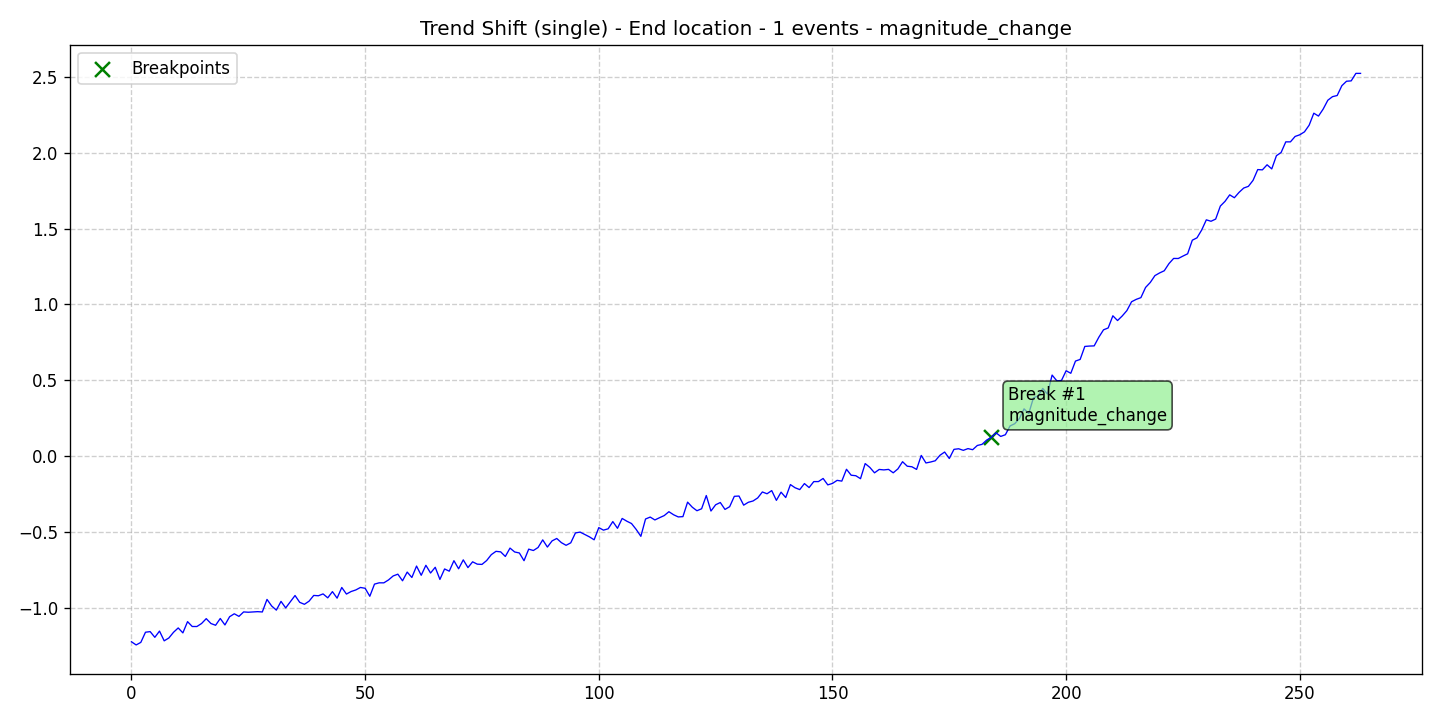

Source data for this figure (header and first rows):
data, stationary, det_lin_up, det_lin_down, det_quad, det_cubic, det_exp, det_damped, stoc_trend, volatility, single_seas, multiple_seas, point_anom_single, point_anom_multi, collect_anom, context_anom, mean_shift, var_shift, trend_shift, date, is_break, is_anomaly, is_multi, location_beginning
-1.225, 0, 0, 0, 0, 0, 0, 0, 0, 0, 0, 0, 0, 0, 0, 0, 0, 0, 1, 2020-01-01, 0, 0, 0, 0
-1.246, 0, 0, 0, 0, 0, 0, 0, 0, 0, 0, 0, 0, 0, 0, 0, 0, 0, 1, 2020-01-02, 0, 0, 0, 0
-1.229, 0, 0, 0, 0, 0, 0, 0, 0, 0, 0, 0, 0, 0, 0, 0, 0, 0, 1, 2020-01-03, 0, 0, 0, 0
-1.162, 0, 0, 0, 0, 0, 0, 0, 0, 0, 0, 0, 0, 0, 0, 0, 0, 0, 1, 2020-01-04, 0, 0, 0, 0
-1.158, 0, 0, 0, 0, 0, 0, 0, 0, 0, 0, 0, 0, 0, 0, 0, 0, 0, 1, 2020-01-05, 0, 0, 0, 0
-1.196, 0, 0, 0, 0, 0, 0, 0, 0, 0, 0, 0, 0, 0, 0, 0, 0, 0, 1, 2020-01-06, 0, 0, 0, 0
-1.155, 0, 0, 0, 0, 0, 0, 0, 0, 0, 0, 0, 0, 0, 0, 0, 0, 0, 1, 2020-01-07, 0, 0, 0, 0
-1.219, 0, 0, 0, 0, 0, 0, 0, 0, 0, 0, 0, 0, 0, 0, 0, 0, 0, 1, 2020-01-08, 0, 0, 0, 0
-1.2, 0, 0, 0, 0, 0, 0, 0, 0, 0, 0, 0, 0, 0, 0, 0, 0, 0, 1, 2020-01-09, 0, 0, 0, 0
-1.162, 0, 0, 0, 0, 0, 0, 0, 0, 0, 0, 0, 0, 0, 0, 0, 0, 0, 1, 2020-01-10, 0, 0, 0, 0
-1.134, 0, 0, 0, 0, 0, 0, 0, 0, 0, 0, 0, 0, 0, 0, 0, 0, 0, 1, 2020-01-11, 0, 0, 0, 0
-1.166, 0, 0, 0, 0, 0, 0, 0, 0, 0, 0, 0, 0, 0, 0, 0, 0, 0, 1, 2020-01-12, 0, 0, 0, 0
-1.092, 0, 0, 0, 0, 0, 0, 0, 0, 0, 0, 0, 0, 0, 0, 0, 0, 0, 1, 2020-01-13, 0, 0, 0, 0
-1.124, 0, 0, 0, 0, 0, 0, 0, 0, 0, 0, 0, 0, 0, 0, 0, 0, 0, 1, 2020-01-14, 0, 0, 0, 0
-1.125, 0, 0, 0, 0, 0, 0, 0, 0, 0, 0, 0, 0, 0, 0, 0, 0, 0, 1, 2020-01-15, 0, 0, 0, 0
-1.105, 0, 0, 0, 0, 0, 0, 0, 0, 0, 0, 0, 0, 0, 0, 0, 0, 0, 1, 2020-01-16, 0, 0, 0, 0
-1.073, 0, 0, 0, 0, 0, 0, 0, 0, 0, 0, 0, 0, 0, 0, 0, 0, 0, 1, 2020-01-17, 0, 0, 0, 0
-1.105, 0, 0, 0, 0, 0, 0, 0, 0, 0, 0, 0, 0, 0, 0, 0, 0, 0, 1, 2020-01-18, 0, 0, 0, 0
-1.116, 0, 0, 0, 0, 0, 0, 0, 0, 0, 0, 0, 0, 0, 0, 0, 0, 0, 1, 2020-01-19, 0, 0, 0, 0
-1.072, 0, 0, 0, 0, 0, 0, 0, 0, 0, 0, 0, 0, 0, 0, 0, 0, 0, 1, 2020-01-20, 0, 0, 0, 0
-1.114, 0, 0, 0, 0, 0, 0, 0, 0, 0, 0, 0, 0, 0, 0, 0, 0, 0, 1, 2020-01-21, 0, 0, 0, 0
-1.06, 0, 0, 0, 0, 0, 0, 0, 0, 0, 0, 0, 0, 0, 0, 0, 0, 0, 1, 2020-01-22, 0, 0, 0, 0
-1.041, 0, 0, 0, 0, 0, 0, 0, 0, 0, 0, 0, 0, 0, 0, 0, 0, 0, 1, 2020-01-23, 0, 0, 0, 0
-1.058, 0, 0, 0, 0, 0, 0, 0, 0, 0, 0, 0, 0, 0, 0, 0, 0, 0, 1, 2020-01-24, 0, 0, 0, 0
-1.028, 0, 0, 0, 0, 0, 0, 0, 0, 0, 0, 0, 0, 0, 0, 0, 0, 0, 1, 2020-01-25, 0, 0, 0, 0
-1.03, 0, 0, 0, 0, 0, 0, 0, 0, 0, 0, 0, 0, 0, 0, 0, 0, 0, 1, 2020-01-26, 0, 0, 0, 0
-1.028, 0, 0, 0, 0, 0, 0, 0, 0, 0, 0, 0, 0, 0, 0, 0, 0, 0, 1, 2020-01-27, 0, 0, 0, 0
-1.026, 0, 0, 0, 0, 0, 0, 0, 0, 0, 0, 0, 0, 0, 0, 0, 0, 0, 1, 2020-01-28, 0, 0, 0, 0
-1.029, 0, 0, 0, 0, 0, 0, 0, 0, 0, 0, 0, 0, 0, 0, 0, 0, 0, 1, 2020-01-29, 0, 0, 0, 0
-0.9457, 0, 0, 0, 0, 0, 0, 0, 0, 0, 0, 0, 0, 0, 0, 0, 0, 0, 1, 2020-01-30, 0, 0, 0, 0
-0.9892, 0, 0, 0, 0, 0, 0, 0, 0, 0, 0, 0, 0, 0, 0, 0, 0, 0, 1, 2020-01-31, 0, 0, 0, 0
-1.016, 0, 0, 0, 0, 0, 0, 0, 0, 0, 0, 0, 0, 0, 0, 0, 0, 0, 1, 2020-02-01, 0, 0, 0, 0
-0.9588, 0, 0, 0, 0, 0, 0, 0, 0, 0, 0, 0, 0, 0, 0, 0, 0, 0, 1, 2020-02-02, 0, 0, 0, 0
-1.002, 0, 0, 0, 0, 0, 0, 0, 0, 0, 0, 0, 0, 0, 0, 0, 0, 0, 1, 2020-02-03, 0, 0, 0, 0
-0.9611, 0, 0, 0, 0, 0, 0, 0, 0, 0, 0, 0, 0, 0, 0, 0, 0, 0, 1, 2020-02-04, 0, 0, 0, 0
-0.9201, 0, 0, 0, 0, 0, 0, 0, 0, 0, 0, 0, 0, 0, 0, 0, 0, 0, 1, 2020-02-05, 0, 0, 0, 0
-0.965, 0, 0, 0, 0, 0, 0, 0, 0, 0, 0, 0, 0, 0, 0, 0, 0, 0, 1, 2020-02-06, 0, 0, 0, 0
-0.9781, 0, 0, 0, 0, 0, 0, 0, 0, 0, 0, 0, 0, 0, 0, 0, 0, 0, 1, 2020-02-07, 0, 0, 0, 0
-0.9574, 0, 0, 0, 0, 0, 0, 0, 0, 0, 0, 0, 0, 0, 0, 0, 0, 0, 1, 2020-02-08, 0, 0, 0, 0
-0.9195, 0, 0, 0, 0, 0, 0, 0, 0, 0, 0, 0, 0, 0, 0, 0, 0, 0, 1, 2020-02-09, 0, 0, 0, 0
-0.9216, 0, 0, 0, 0, 0, 0, 0, 0, 0, 0, 0, 0, 0, 0, 0, 0, 0, 1, 2020-02-10, 0, 0, 0, 0
-0.9094, 0, 0, 0, 0, 0, 0, 0, 0, 0, 0, 0, 0, 0, 0, 0, 0, 0, 1, 2020-02-11, 0, 0, 0, 0
-0.9354, 0, 0, 0, 0, 0, 0, 0, 0, 0, 0, 0, 0, 0, 0, 0, 0, 0, 1, 2020-02-12, 0, 0, 0, 0
-0.8944, 0, 0, 0, 0, 0, 0, 0, 0, 0, 0, 0, 0, 0, 0, 0, 0, 0, 1, 2020-02-13, 0, 0, 0, 0
-0.9375, 0, 0, 0, 0, 0, 0, 0, 0, 0, 0, 0, 0, 0, 0, 0, 0, 0, 1, 2020-02-14, 0, 0, 0, 0
-0.867, 0, 0, 0, 0, 0, 0, 0, 0, 0, 0, 0, 0, 0, 0, 0, 0, 0, 1, 2020-02-15, 0, 0, 0, 0
-0.9104, 0, 0, 0, 0, 0, 0, 0, 0, 0, 0, 0, 0, 0, 0, 0, 0, 0, 1, 2020-02-16, 0, 0, 0, 0
-0.8937, 0, 0, 0, 0, 0, 0, 0, 0, 0, 0, 0, 0, 0, 0, 0, 0, 0, 1, 2020-02-17, 0, 0, 0, 0
-0.8834, 0, 0, 0, 0, 0, 0, 0, 0, 0, 0, 0, 0, 0, 0, 0, 0, 0, 1, 2020-02-18, 0, 0, 0, 0
-0.8669, 0, 0, 0, 0, 0, 0, 0, 0, 0, 0, 0, 0, 0, 0, 0, 0, 0, 1, 2020-02-19, 0, 0, 0, 0
-0.8724, 0, 0, 0, 0, 0, 0, 0, 0, 0, 0, 0, 0, 0, 0, 0, 0, 0, 1, 2020-02-20, 0, 0, 0, 0
-0.9252, 0, 0, 0, 0, 0, 0, 0, 0, 0, 0, 0, 0, 0, 0, 0, 0, 0, 1, 2020-02-21, 0, 0, 0, 0
-0.8449, 0, 0, 0, 0, 0, 0, 0, 0, 0, 0, 0, 0, 0, 0, 0, 0, 0, 1, 2020-02-22, 0, 0, 0, 0
-0.8364, 0, 0, 0, 0, 0, 0, 0, 0, 0, 0, 0, 0, 0, 0, 0, 0, 0, 1, 2020-02-23, 0, 0, 0, 0
-0.8365, 0, 0, 0, 0, 0, 0, 0, 0, 0, 0, 0, 0, 0, 0, 0, 0, 0, 1, 2020-02-24, 0, 0, 0, 0
-0.8173, 0, 0, 0, 0, 0, 0, 0, 0, 0, 0, 0, 0, 0, 0, 0, 0, 0, 1, 2020-02-25, 0, 0, 0, 0
-0.791, 0, 0, 0, 0, 0, 0, 0, 0, 0, 0, 0, 0, 0, 0, 0, 0, 0, 1, 2020-02-26, 0, 0, 0, 0
-0.7793, 0, 0, 0, 0, 0, 0, 0, 0, 0, 0, 0, 0, 0, 0, 0, 0, 0, 1, 2020-02-27, 0, 0, 0, 0
-0.8229, 0, 0, 0, 0, 0, 0, 0, 0, 0, 0, 0, 0, 0, 0, 0, 0, 0, 1, 2020-02-28, 0, 0, 0, 0
-0.7656, 0, 0, 0, 0, 0, 0, 0, 0, 0, 0, 0, 0, 0, 0, 0, 0, 0, 1, 2020-02-29, 0, 0, 0, 0
... 204 more rows
